12-way image classification set "BrainUltrasound_MulticlassData" from GitHub (varun11i/FetalBrain-Abnormality-Detection); label vocabulary: Arnold-Chiari malformation, arachnoid cyst, cerebellar hypoplasia, colphocephaly, encephalocele, intracranial hemorrhage, mega cisterna magna, mild ventriculomegaly, moderate ventriculomegaly, normal, polencephaly, severe ventriculomegaly.

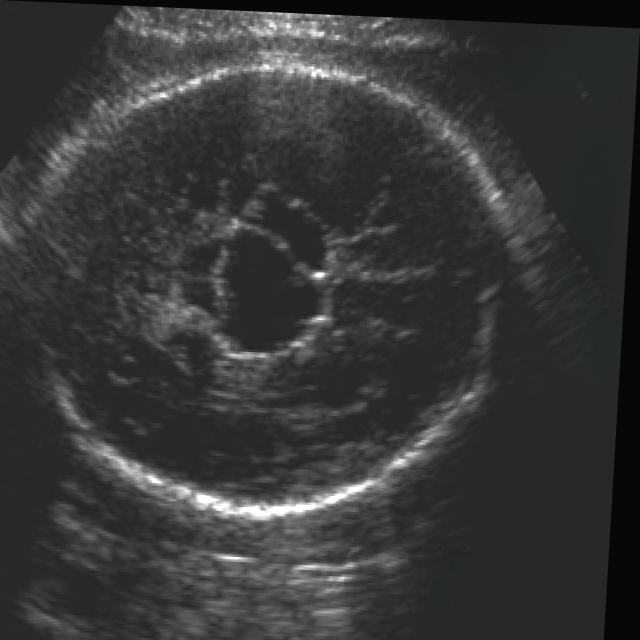
Label: arachnoid cyst

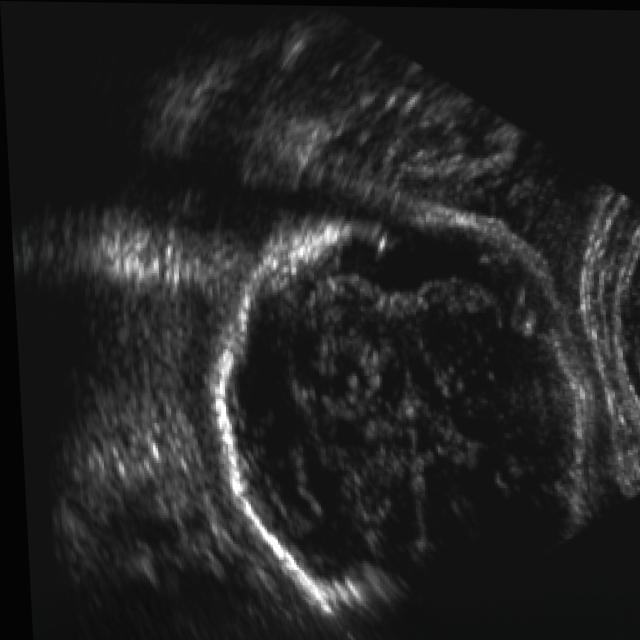
Label: mega cisterna magna

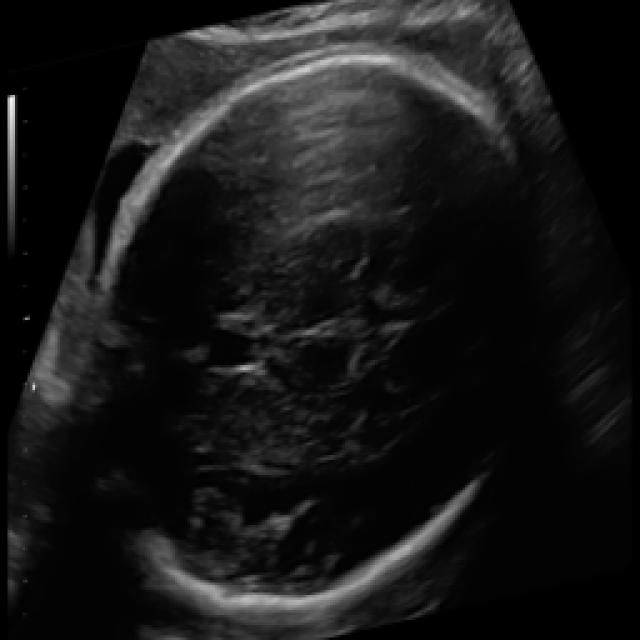
Label: normal

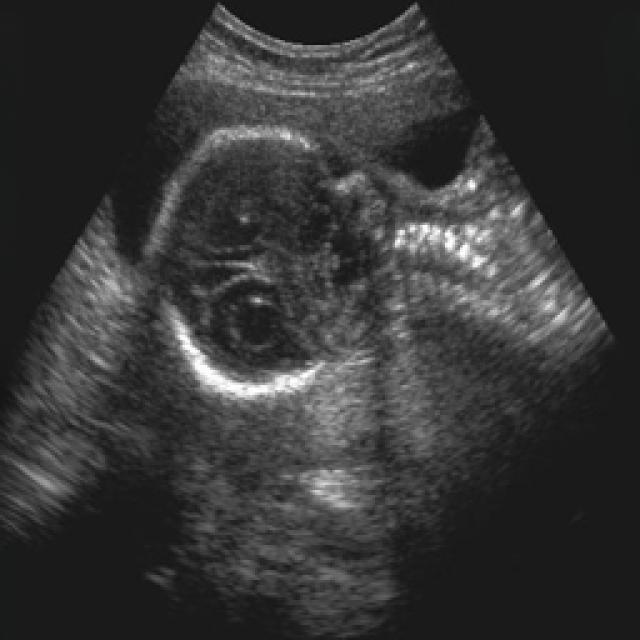
Label: intracranial hemorrhage

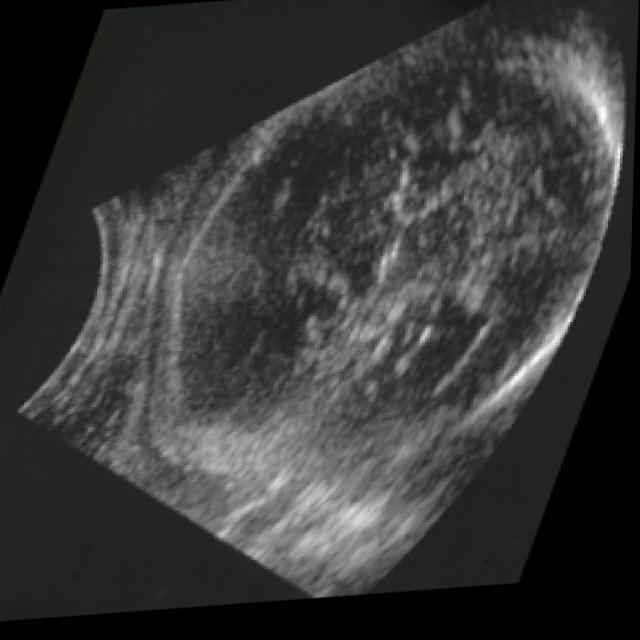
Label: moderate ventriculomegaly

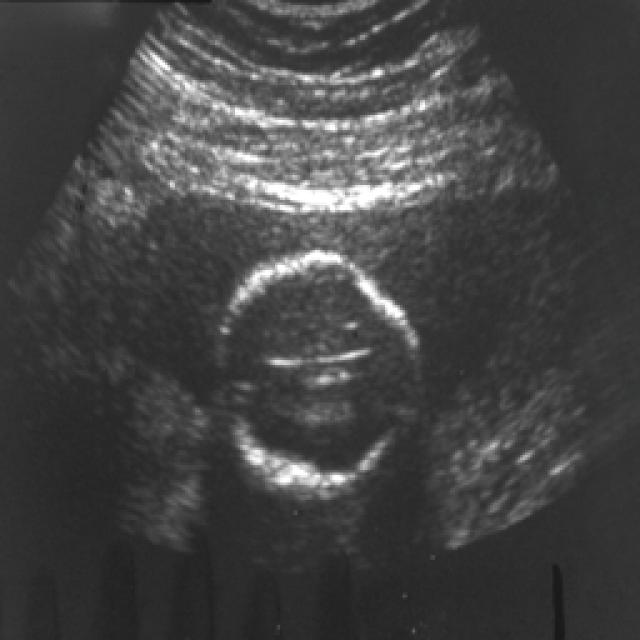
Label: Arnold-Chiari malformation
